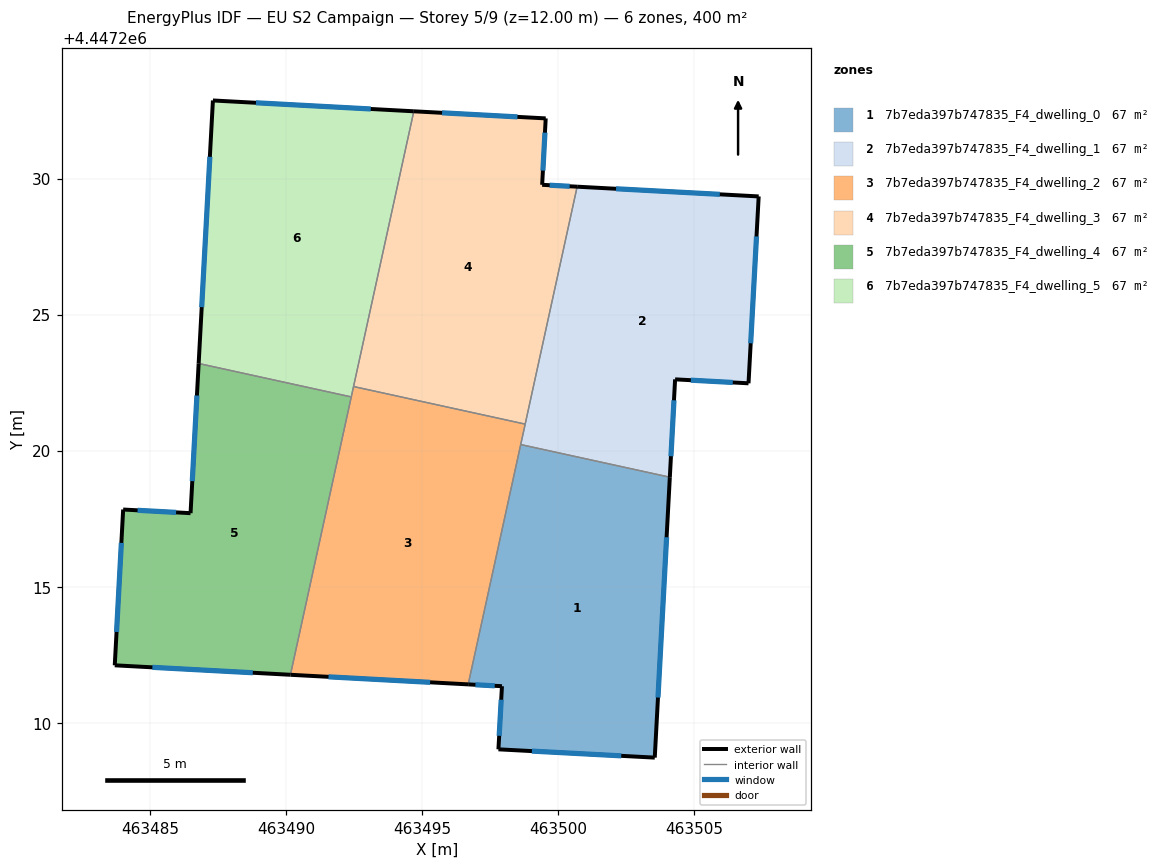
=== STOREY PLAN SPEC (per zone: floor XY polygon, exterior-wall plan segments, windows/doors) ===
zone 1: 7b7eda397b747835_F4_dwelling_0  (66.6 m²)
  floor: (463504.10, 4447219.02) (463503.55, 4447208.72) (463497.80, 4447209.02) (463497.93, 4447211.34) (463496.69, 4447211.41) (463498.62, 4447220.22)
  exterior wall: (463497.93, 4447211.34) – (463497.80, 4447209.02)  [2.3 m]
    window: (463497.90, 4447210.84) – (463497.83, 4447209.52)  [2.3 m²]
  exterior wall: (463496.69, 4447211.41) – (463497.93, 4447211.34)  [1.2 m]
    window: (463496.95, 4447211.39) – (463497.66, 4447211.36)  [1.2 m²]
  exterior wall: (463503.55, 4447208.72) – (463504.10, 4447219.02)  [10.3 m]
    window: (463503.66, 4447210.92) – (463503.98, 4447216.82)  [10.1 m²]
  exterior wall: (463497.80, 4447209.02) – (463503.55, 4447208.72)  [5.8 m]
    window: (463499.03, 4447208.96) – (463502.32, 4447208.78)  [5.6 m²]
  interior walls: 2
zone 2: 7b7eda397b747835_F4_dwelling_1  (66.7 m²)
  floor: (463507.37, 4447229.34) (463506.99, 4447222.47) (463504.29, 4447222.62) (463504.10, 4447219.02) (463498.62, 4447220.22) (463500.69, 4447229.70)
  exterior wall: (463507.37, 4447229.34) – (463500.69, 4447229.70)  [6.7 m]
    window: (463505.94, 4447229.42) – (463502.12, 4447229.62)  [6.5 m²]
  exterior wall: (463506.99, 4447222.47) – (463507.37, 4447229.34)  [6.9 m]
    window: (463507.07, 4447223.95) – (463507.29, 4447227.87)  [6.7 m²]
  exterior wall: (463504.29, 4447222.62) – (463506.99, 4447222.47)  [2.7 m]
    window: (463504.87, 4447222.59) – (463506.41, 4447222.51)  [2.6 m²]
  exterior wall: (463504.10, 4447219.02) – (463504.29, 4447222.62)  [3.6 m]
    window: (463504.14, 4447219.79) – (463504.25, 4447221.85)  [3.5 m²]
  interior walls: 3
zone 3: 7b7eda397b747835_F4_dwelling_2  (66.6 m²)
  floor: (463498.78, 4447220.97) (463496.69, 4447211.41) (463490.16, 4447211.76) (463492.47, 4447222.36)
  exterior wall: (463490.16, 4447211.76) – (463496.69, 4447211.41)  [6.5 m]
    window: (463491.55, 4447211.69) – (463495.29, 4447211.48)  [6.4 m²]
  interior walls: 5
zone 4: 7b7eda397b747835_F4_dwelling_3  (66.6 m²)
  floor: (463499.54, 4447232.21) (463499.41, 4447229.77) (463500.69, 4447229.70) (463498.78, 4447220.97) (463492.47, 4447222.36) (463494.69, 4447232.47)
  exterior wall: (463499.54, 4447232.21) – (463494.69, 4447232.47)  [4.9 m]
    window: (463498.50, 4447232.27) – (463495.73, 4447232.42)  [4.8 m²]
  exterior wall: (463499.41, 4447229.77) – (463499.54, 4447232.21)  [2.4 m]
    window: (463499.44, 4447230.29) – (463499.51, 4447231.69)  [2.4 m²]
  exterior wall: (463500.69, 4447229.70) – (463499.41, 4447229.77)  [1.3 m]
    window: (463500.42, 4447229.72) – (463499.68, 4447229.76)  [1.3 m²]
  interior walls: 3
zone 5: 7b7eda397b747835_F4_dwelling_4  (66.7 m²)
  floor: (463492.39, 4447221.97) (463490.16, 4447211.76) (463483.70, 4447212.11) (463484.01, 4447217.83) (463486.48, 4447217.70) (463486.78, 4447223.20)
  exterior wall: (463484.01, 4447217.83) – (463483.70, 4447212.11)  [5.7 m]
    window: (463483.94, 4447216.61) – (463483.76, 4447213.34)  [5.6 m²]
  exterior wall: (463486.48, 4447217.70) – (463484.01, 4447217.83)  [2.5 m]
    window: (463485.95, 4447217.73) – (463484.54, 4447217.81)  [2.4 m²]
  exterior wall: (463486.78, 4447223.20) – (463486.48, 4447217.70)  [5.5 m]
    window: (463486.72, 4447222.02) – (463486.55, 4447218.88)  [5.4 m²]
  exterior wall: (463483.70, 4447212.11) – (463490.16, 4447211.76)  [6.5 m]
    window: (463485.08, 4447212.03) – (463488.77, 4447211.84)  [6.3 m²]
  interior walls: 2
zone 6: 7b7eda397b747835_F4_dwelling_5  (66.6 m²)
  floor: (463494.69, 4447232.47) (463492.39, 4447221.97) (463486.78, 4447223.20) (463487.31, 4447232.87)
  exterior wall: (463487.31, 4447232.87) – (463486.78, 4447223.20)  [9.7 m]
    window: (463487.19, 4447230.80) – (463486.89, 4447225.27)  [9.5 m²]
  exterior wall: (463494.69, 4447232.47) – (463487.31, 4447232.87)  [7.4 m]
    window: (463493.11, 4447232.56) – (463488.89, 4447232.78)  [7.2 m²]
  interior walls: 3

=== DERIVED (storey summary) ===
Building: EU S2 Campaign
Storey: 5 of 9  (floor level z = 12.00 m)
Storey gross floor area: 399.9 m²
Zones on this storey: 6
  - 7b7eda397b747835_F4_dwelling_0: floor 66.6 m²; exterior wall 19.6 m (58.9 m²); 4 window(s) 19.3 m²; WWR 32.7%
  - 7b7eda397b747835_F4_dwelling_1: floor 66.7 m²; exterior wall 19.9 m (59.6 m²); 4 window(s) 19.5 m²; WWR 32.7%
  - 7b7eda397b747835_F4_dwelling_2: floor 66.6 m²; exterior wall 6.5 m (19.6 m²); 1 window(s) 6.4 m²; WWR 32.7%
  - 7b7eda397b747835_F4_dwelling_3: floor 66.6 m²; exterior wall 8.6 m (25.8 m²); 3 window(s) 8.4 m²; WWR 32.7%
  - 7b7eda397b747835_F4_dwelling_4: floor 66.7 m²; exterior wall 20.2 m (60.6 m²); 4 window(s) 19.8 m²; WWR 32.7%
  - 7b7eda397b747835_F4_dwelling_5: floor 66.6 m²; exterior wall 17.1 m (51.2 m²); 2 window(s) 16.7 m²; WWR 32.7%
Zone adjacency (shared interzone walls):
  - 7b7eda397b747835_F4_dwelling_0 ↔ 7b7eda397b747835_F4_dwelling_1
  - 7b7eda397b747835_F4_dwelling_0 ↔ 7b7eda397b747835_F4_dwelling_2
  - 7b7eda397b747835_F4_dwelling_1 ↔ 7b7eda397b747835_F4_dwelling_2
  - 7b7eda397b747835_F4_dwelling_1 ↔ 7b7eda397b747835_F4_dwelling_3
  - 7b7eda397b747835_F4_dwelling_2 ↔ 7b7eda397b747835_F4_dwelling_3
  - 7b7eda397b747835_F4_dwelling_2 ↔ 7b7eda397b747835_F4_dwelling_4
  - 7b7eda397b747835_F4_dwelling_2 ↔ 7b7eda397b747835_F4_dwelling_5
  - 7b7eda397b747835_F4_dwelling_3 ↔ 7b7eda397b747835_F4_dwelling_5
  - 7b7eda397b747835_F4_dwelling_4 ↔ 7b7eda397b747835_F4_dwelling_5